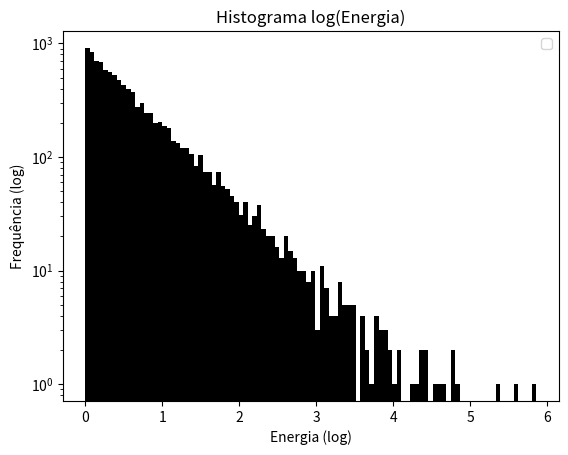

This figure's Python source:
#!/bin/python

import random
import math
import numpy as np
import matplotlib.pyplot as plt

MAX = 10**4
BINS = 100

def plot_log(values):
  plt.hist(values, histtype='bar', bins=BINS, log=True, color='black')
  plt.ylabel('Frequência (log)')
  plt.xlabel('Energia (log)')
  plt.title('Histograma log(Energia)')
  plt.legend()
  plt.draw()
  plt.show()

energy = lambda x: math.pow(1 - x, -1.0/1.6)
log_energy = lambda x: math.log(energy(x))

def main():
  numbers = list(map(log_energy, map(lambda x: random.random(), range(1, MAX))))
  plot_log(numbers)

main()
